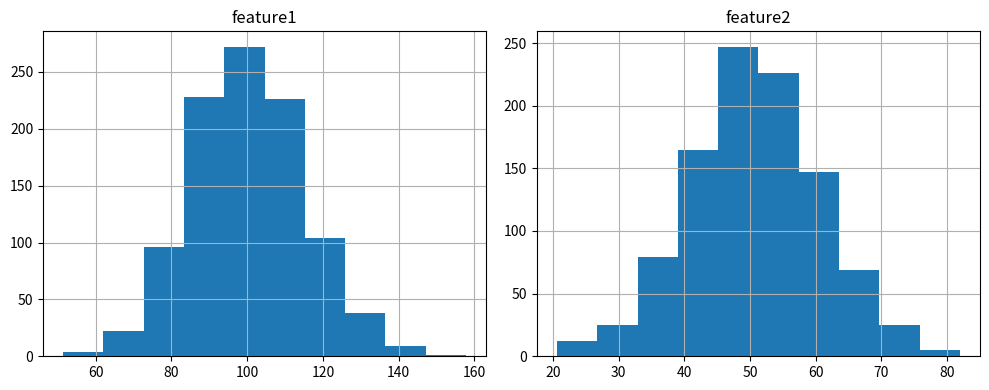

The script that saved this image:
# Import libraries for data analysis
import pandas as pd
import matplotlib.pyplot as plt
import numpy as np

# Create sample data for demonstration
np.random.seed(42)
data = pd.DataFrame({
    'feature1': np.random.normal(100, 15, 1000),
    'feature2': np.random.normal(50, 10, 1000),
    'target': np.random.choice(['A', 'B', 'C'], 1000, p=[0.5, 0.3, 0.2])
})

print(f"Loaded data shape: {data.shape}")
data.head()

# Create a simple data summary
print("Data Summary:")
print(f"Total rows: {len(data)}")
print(f"Total columns: {len(data.columns)}")
print(f"Data types:\n{data.dtypes}")
print(f"\nNumeric features summary:\n{data[['feature1', 'feature2']].describe()}")
print(f"\nTarget distribution:\n{data['target'].value_counts()}")

# Visualize the data
fig, axes = plt.subplots(1, 2, figsize=(10, 4))

# Feature distributions
data[['feature1', 'feature2']].hist(ax=axes[0], bins=10)
axes[0].set_title('Feature Distributions')

# Target distribution
data['target'].value_counts().plot(kind='bar', ax=axes[1])
axes[1].set_title('Target Distribution')

plt.tight_layout()
plt.show()